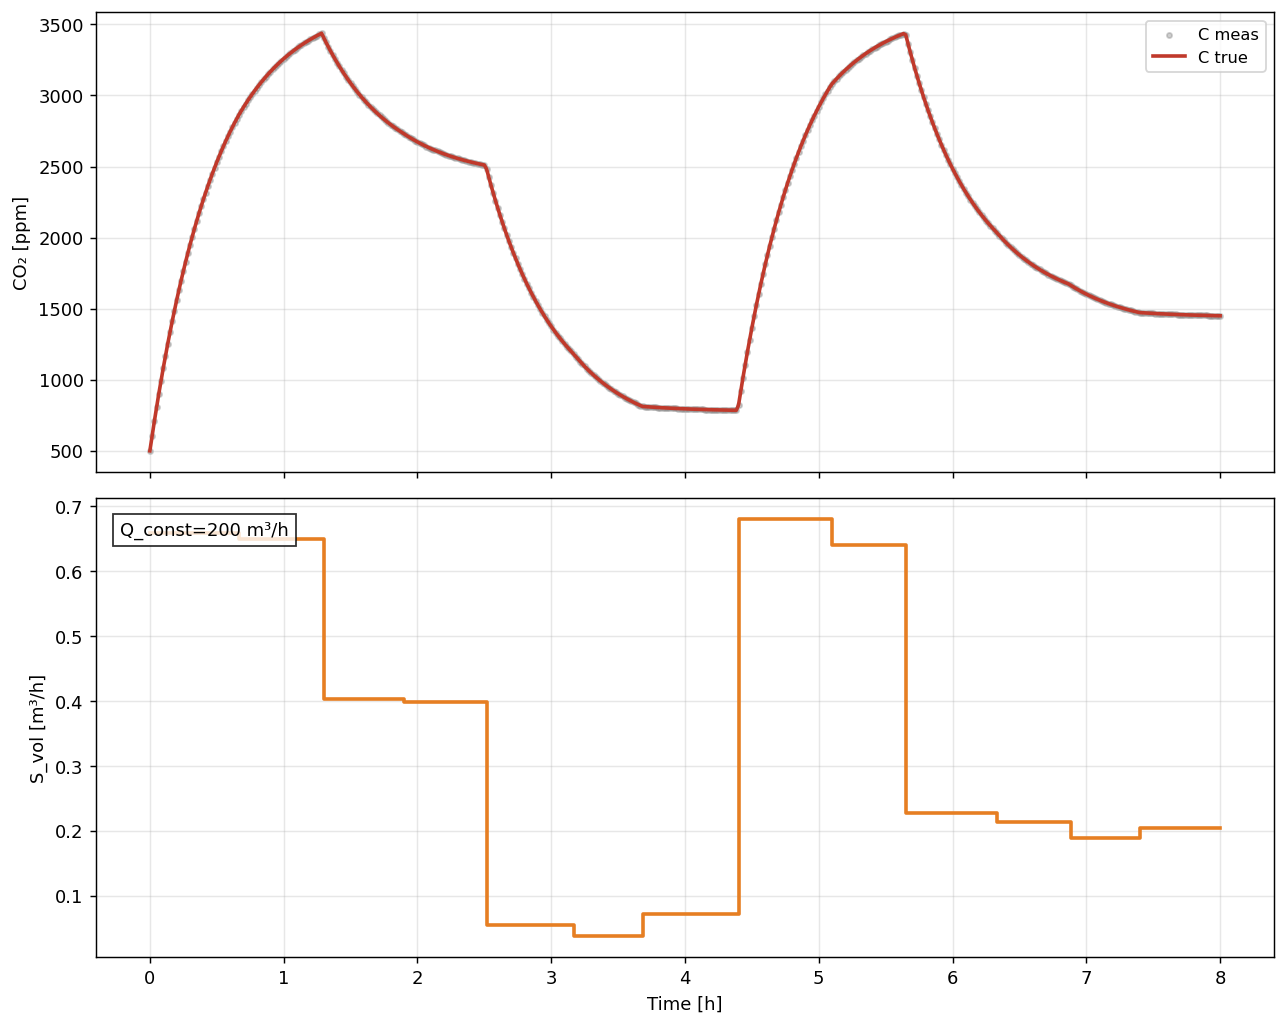

The data file committed next to this chart (first rows):
t_hours, C_true_ppm, C_meas_ppm, Q_true, S_true
0.0, 500.0, 500.0, 200.0, 658671
0.01667, 605.3, 605.3, 200.0, 658671
0.03333, 707.2, 707.2, 200.0, 658671
0.05, 805.8, 805.8, 200.0, 658671
0.06667, 901.1, 901.1, 200.0, 658671
0.08333, 993.3, 993.3, 200.0, 658671
0.1, 1082, 1082, 200.0, 658671
0.1167, 1169, 1169, 200.0, 658671
0.1333, 1252, 1252, 200.0, 658671
0.15, 1333, 1333, 200.0, 658671
0.1667, 1411, 1411, 200.0, 658671
0.1833, 1486, 1486, 200.0, 658671
0.2, 1559, 1559, 200.0, 658671
0.2167, 1630, 1630, 200.0, 658671
0.2333, 1698, 1698, 200.0, 658671
0.25, 1764, 1764, 200.0, 658671
0.2667, 1828, 1828, 200.0, 658671
0.2833, 1890, 1890, 200.0, 658671
0.3, 1950, 1950, 200.0, 658671
0.3167, 2008, 2008, 200.0, 658671
0.3333, 2064, 2064, 200.0, 658671
0.35, 2118, 2118, 200.0, 658671
0.3667, 2170, 2170, 200.0, 658671
0.3833, 2221, 2221, 200.0, 658671
0.4, 2270, 2270, 200.0, 658671
0.4167, 2317, 2317, 200.0, 658671
0.4333, 2363, 2363, 200.0, 658671
0.45, 2407, 2407, 200.0, 658671
0.4667, 2450, 2450, 200.0, 658671
0.4833, 2491, 2491, 200.0, 658671
0.5, 2531, 2531, 200.0, 658671
0.5167, 2570, 2570, 200.0, 658671
0.5333, 2607, 2607, 200.0, 658671
0.55, 2644, 2644, 200.0, 658671
0.5667, 2679, 2679, 200.0, 658671
0.5833, 2713, 2713, 200.0, 658671
0.6, 2746, 2746, 200.0, 658671
0.6167, 2777, 2777, 200.0, 658671
0.6333, 2808, 2808, 200.0, 658671
0.65, 2838, 2838, 200.0, 658671
0.6667, 2866, 2866, 200.0, 650551
0.6833, 2892, 2892, 200.0, 650551
0.7, 2918, 2918, 200.0, 650551
0.7167, 2943, 2943, 200.0, 650551
0.7333, 2967, 2967, 200.0, 650551
0.75, 2990, 2990, 200.0, 650551
0.7667, 3012, 3012, 200.0, 650551
0.7833, 3034, 3034, 200.0, 650551
0.8, 3055, 3055, 200.0, 650551
0.8167, 3075, 3075, 200.0, 650551
0.8333, 3095, 3095, 200.0, 650551
0.85, 3114, 3114, 200.0, 650551
0.8667, 3132, 3132, 200.0, 650551
0.8833, 3150, 3150, 200.0, 650551
0.9, 3167, 3167, 200.0, 650551
0.9167, 3183, 3183, 200.0, 650551
0.9333, 3199, 3199, 200.0, 650551
0.95, 3215, 3215, 200.0, 650551
0.9667, 3230, 3230, 200.0, 650551
0.9833, 3244, 3244, 200.0, 650551
... 421 more rows
